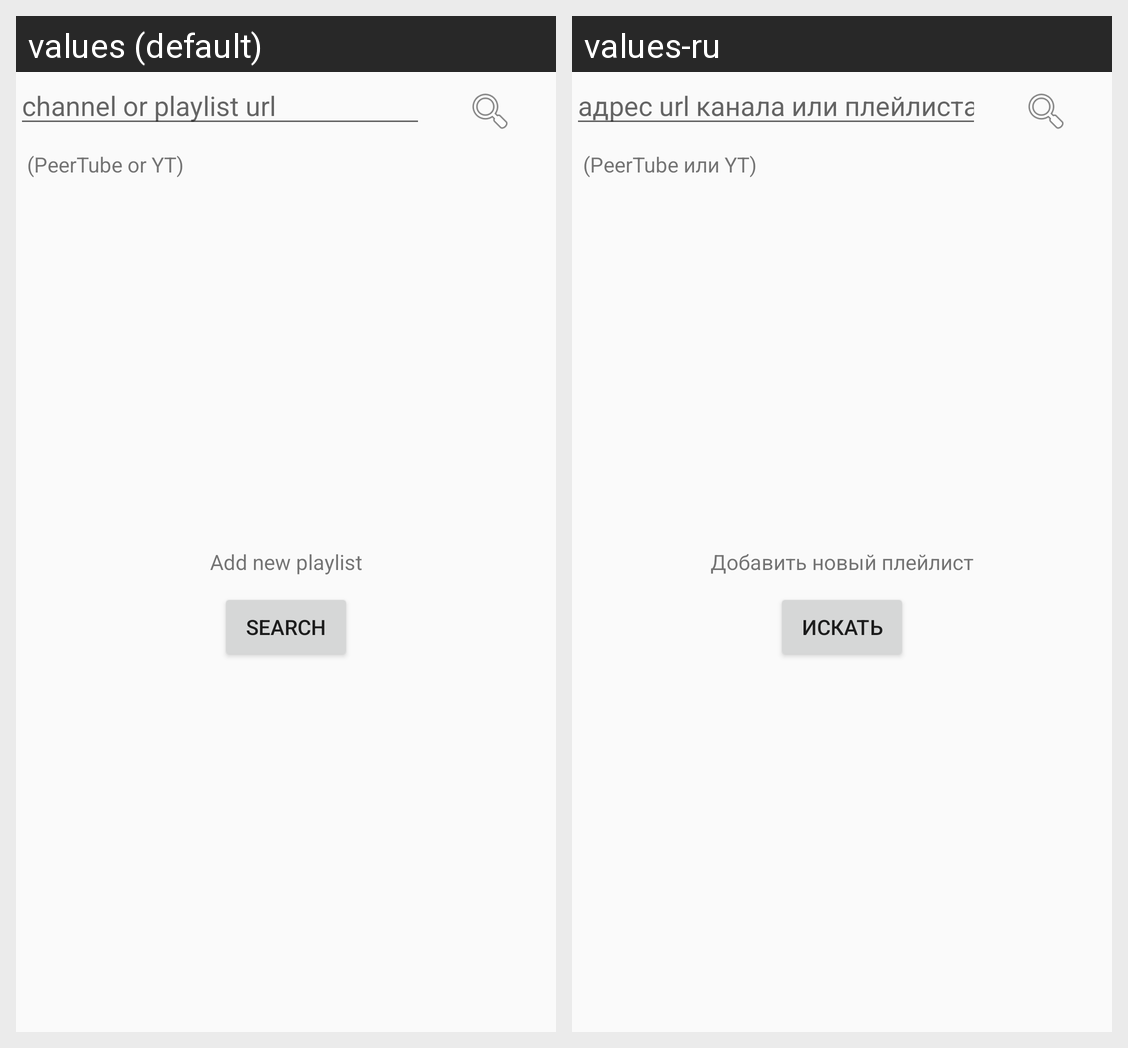

This grid shows one Android layout under two languages. Give, for every string resource on the screen, its name, the default text and each shown locale's text.
Android screen res/layout/activity_add_playlist.xml rendered under 2 locales, left to right: values (default), values-ru. Device: Nexus 5 (rendered at 1080×1920; each locale shown at half size, 540×960, under a caption strip naming it); theme AppTheme.
Strings drawn on this screen, with the default value and each locale's value (text and hints the layout hard-codes, and strings that could not be matched under every locale, appear in the picture but are not listed):

channel_or_playlist_url
  values: channel or playlist url
  values-ru: адрес url канала или плейлиста

pt_or_yt
  values: (PeerTube or YT)
  values-ru: (PeerTube или YT)

add_new_playlist
  values: Add new playlist
  values-ru: Добавить новый плейлист

search
  values: Search
  values-ru: Искать
